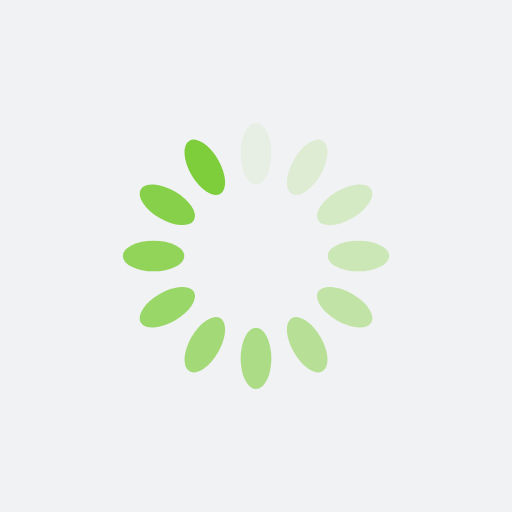
t = 0.00 s
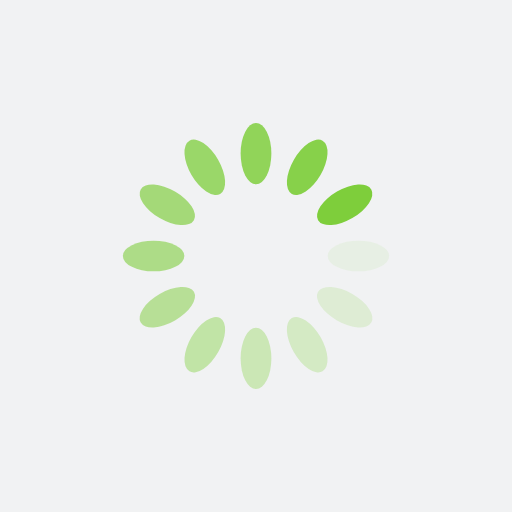
t = 0.25 s
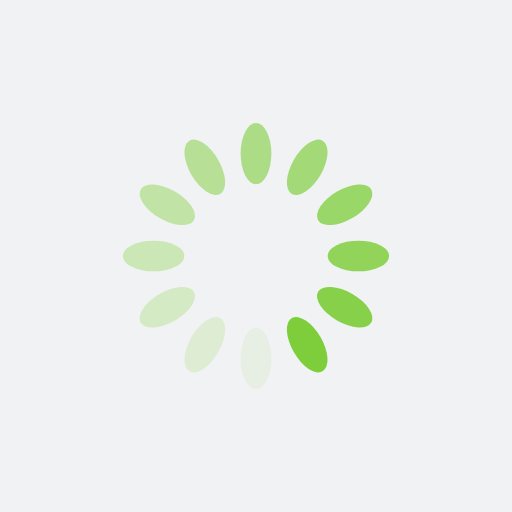
t = 0.50 s
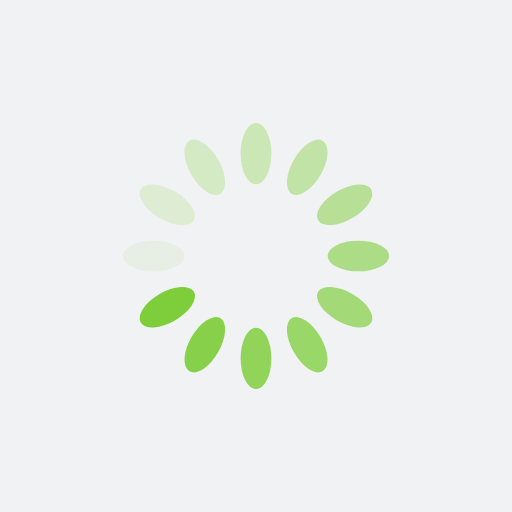
t = 0.75 s

The animated SVG that drew these frames (rendered in a browser with its animation timeline set to each time). Animation: 12 SMIL elements (animate=12); one cycle of 1.00 s, repeats indefinitely.

<?xml version="1.0" encoding="utf-8"?>
<svg xmlns="http://www.w3.org/2000/svg" xmlns:xlink="http://www.w3.org/1999/xlink" style="margin: auto; background: rgb(241, 242, 243); display: block; shape-rendering: auto;" width="200px" height="200px" viewBox="0 0 100 100" preserveAspectRatio="xMidYMid">
<g transform="rotate(0 50 50)">
  <rect x="47" y="24" rx="3" ry="6" width="6" height="12" fill="#7ece3b">
    <animate attributeName="opacity" values="1;0" keyTimes="0;1" dur="1s" begin="-0.9166666666666666s" repeatCount="indefinite"></animate>
  </rect>
</g><g transform="rotate(30 50 50)">
  <rect x="47" y="24" rx="3" ry="6" width="6" height="12" fill="#7ece3b">
    <animate attributeName="opacity" values="1;0" keyTimes="0;1" dur="1s" begin="-0.8333333333333334s" repeatCount="indefinite"></animate>
  </rect>
</g><g transform="rotate(60 50 50)">
  <rect x="47" y="24" rx="3" ry="6" width="6" height="12" fill="#7ece3b">
    <animate attributeName="opacity" values="1;0" keyTimes="0;1" dur="1s" begin="-0.75s" repeatCount="indefinite"></animate>
  </rect>
</g><g transform="rotate(90 50 50)">
  <rect x="47" y="24" rx="3" ry="6" width="6" height="12" fill="#7ece3b">
    <animate attributeName="opacity" values="1;0" keyTimes="0;1" dur="1s" begin="-0.6666666666666666s" repeatCount="indefinite"></animate>
  </rect>
</g><g transform="rotate(120 50 50)">
  <rect x="47" y="24" rx="3" ry="6" width="6" height="12" fill="#7ece3b">
    <animate attributeName="opacity" values="1;0" keyTimes="0;1" dur="1s" begin="-0.5833333333333334s" repeatCount="indefinite"></animate>
  </rect>
</g><g transform="rotate(150 50 50)">
  <rect x="47" y="24" rx="3" ry="6" width="6" height="12" fill="#7ece3b">
    <animate attributeName="opacity" values="1;0" keyTimes="0;1" dur="1s" begin="-0.5s" repeatCount="indefinite"></animate>
  </rect>
</g><g transform="rotate(180 50 50)">
  <rect x="47" y="24" rx="3" ry="6" width="6" height="12" fill="#7ece3b">
    <animate attributeName="opacity" values="1;0" keyTimes="0;1" dur="1s" begin="-0.4166666666666667s" repeatCount="indefinite"></animate>
  </rect>
</g><g transform="rotate(210 50 50)">
  <rect x="47" y="24" rx="3" ry="6" width="6" height="12" fill="#7ece3b">
    <animate attributeName="opacity" values="1;0" keyTimes="0;1" dur="1s" begin="-0.3333333333333333s" repeatCount="indefinite"></animate>
  </rect>
</g><g transform="rotate(240 50 50)">
  <rect x="47" y="24" rx="3" ry="6" width="6" height="12" fill="#7ece3b">
    <animate attributeName="opacity" values="1;0" keyTimes="0;1" dur="1s" begin="-0.25s" repeatCount="indefinite"></animate>
  </rect>
</g><g transform="rotate(270 50 50)">
  <rect x="47" y="24" rx="3" ry="6" width="6" height="12" fill="#7ece3b">
    <animate attributeName="opacity" values="1;0" keyTimes="0;1" dur="1s" begin="-0.16666666666666666s" repeatCount="indefinite"></animate>
  </rect>
</g><g transform="rotate(300 50 50)">
  <rect x="47" y="24" rx="3" ry="6" width="6" height="12" fill="#7ece3b">
    <animate attributeName="opacity" values="1;0" keyTimes="0;1" dur="1s" begin="-0.08333333333333333s" repeatCount="indefinite"></animate>
  </rect>
</g><g transform="rotate(330 50 50)">
  <rect x="47" y="24" rx="3" ry="6" width="6" height="12" fill="#7ece3b">
    <animate attributeName="opacity" values="1;0" keyTimes="0;1" dur="1s" begin="0s" repeatCount="indefinite"></animate>
  </rect>
</g>
<!-- [ldio] generated by https://loading.io/ --></svg>
